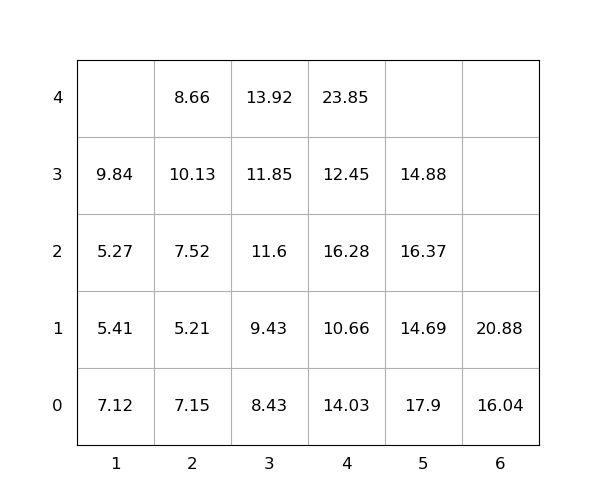

The data file committed next to this chart (first rows):
idx, loc_x, loc_y, loc_z, weight, seq, emerg, reloc, size(ft)
1, 4, 0, 0, 14.03, 1, 0, 1.0, 20
2, 5, 0, 0, 17.9, 2, 0, 1.0, 20
3, 4, 0, 1, 10.66, 3, 0, 1.0, 20
4, 4, 0, 2, 16.28, 4, 0, 1.0, 20
5, 3, 0, 0, 8.43, 5, 0, 1.0, 20
6, 3, 0, 1, 9.43, 6, 0, 1.0, 20
7, 2, 0, 0, 7.15, 7, 0, 1.0, 20
8, 2, 0, 1, 5.21, 8, 0, 1.0, 20
9, 3, 0, 2, 11.6, 9, 0, 1.0, 20
10, 4, 0, 3, 12.45, 10, 0, 1.0, 20
11, 3, 0, 3, 11.85, 11, 0, 1.0, 20
12, 6, 0, 0, 16.04, 12, 0, 0, 20
13, 2, 0, 2, 7.52, 13, 0, 1.0, 20
14, 2, 0, 3, 10.13, 14, 0, 1.0, 20
15, 1, 0, 0, 7.12, 15, 0, 1.0, 20
16, 5, 0, 1, 14.69, 16, 0, 1.0, 20
17, 5, 0, 2, 16.37, 17, 0, 1.0, 20
18, 4, 0, 4, 23.85, 18, 0, 1.0, 20
19, 3, 0, 4, 13.92, 19, 0, 1.0, 20
20, 1, 0, 1, 5.41, 20, 0, 1.0, 20
21, 1, 0, 2, 5.27, 21, 0, 1.0, 20
22, 5, 0, 3, 14.88, 22, 0, 1.0, 20
23, 6, 0, 1, 20.88, 23, 0, 0, 20
24, 2, 0, 4, 8.66, 24, 0, 1.0, 20
25, 1, 0, 3, 9.84, 25, 0, 1.0, 20
